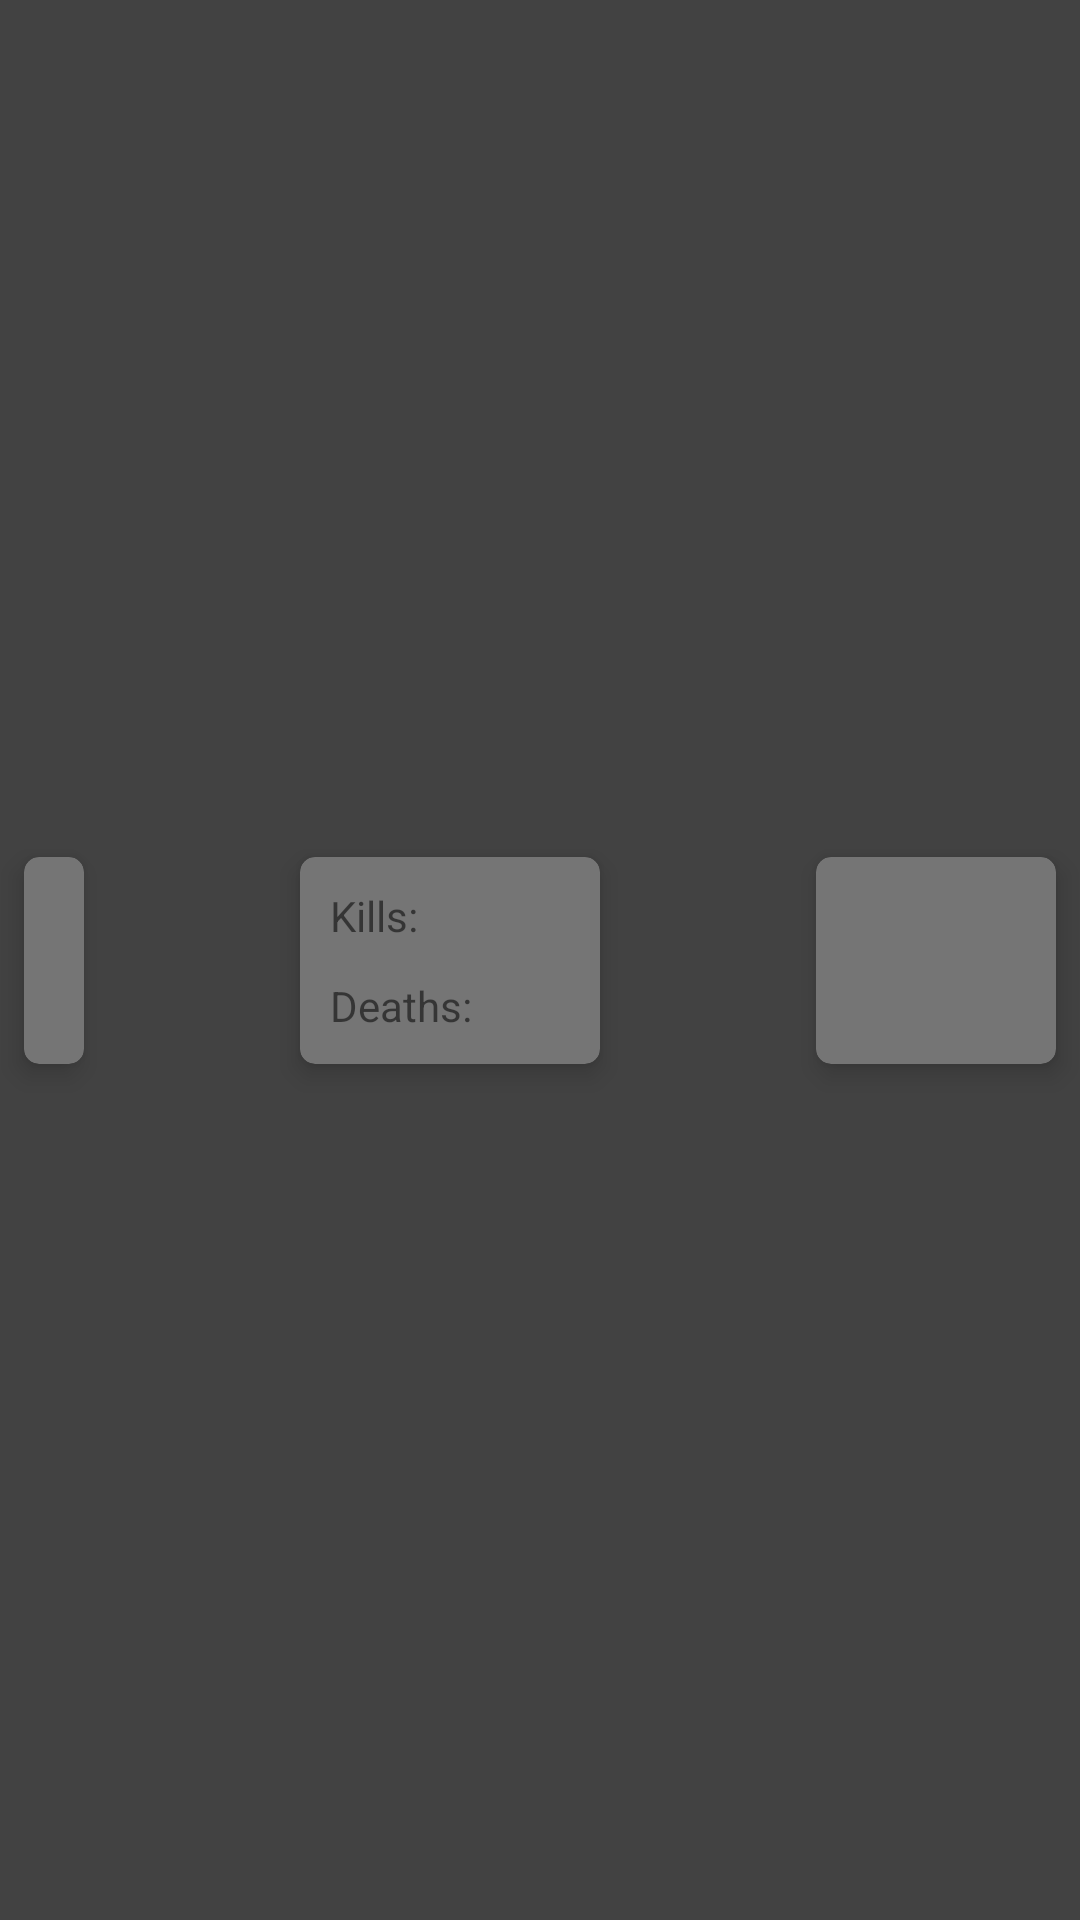

The Android layout XML behind this screen, and the referenced resources:
<!-- AndroidManifest.xml: application theme AppTheme -->
<!-- res/layout/keed_item.xml -->
<?xml version="1.0" encoding="utf-8"?>
<layout xmlns:android="http://schemas.android.com/apk/res/android"
    xmlns:app="http://schemas.android.com/apk/res-auto"
    xmlns:tools="http://schemas.android.com/tools">

    <androidx.constraintlayout.widget.ConstraintLayout
        android:layout_width="match_parent"
        android:layout_height="wrap_content"
        android:layout_margin="4dp"
        android:background="@color/cardview_dark_background">

        <androidx.cardview.widget.CardView
            android:id="@+id/dateTime"
            android:layout_width="wrap_content"
            android:layout_height="wrap_content"
            android:layout_marginStart="8dp"
            android:layout_marginTop="8dp"
            android:layout_marginBottom="8dp"
            app:cardBackgroundColor="@color/secondaryTextColor"
            app:cardCornerRadius="5dp"
            app:cardElevation="5dp"
            app:layout_constraintBottom_toBottomOf="parent"
            app:layout_constraintStart_toStartOf="parent"
            app:layout_constraintTop_toTopOf="parent">


            <TextView
                android:id="@+id/tv_creationDate"
                android:layout_width="match_parent"
                android:layout_height="wrap_content"
                android:layout_marginLeft="5dp"
                android:layout_marginTop="5dp"
                android:layout_marginRight="5dp"
                android:layout_marginBottom="35dp"
                android:padding="5dp"
                android:textAlignment="center"
                tools:text="CreationDate" />

            <TextView
                android:id="@+id/tv_creationTime"
                android:layout_width="match_parent"
                android:layout_height="wrap_content"
                android:layout_marginLeft="5dp"
                android:layout_marginTop="35dp"
                android:layout_marginRight="5dp"
                android:layout_marginBottom="5dp"
                android:padding="5dp"
                android:textAlignment="center"
                tools:text="CreationTime" />

        </androidx.cardview.widget.CardView>

        <androidx.cardview.widget.CardView
            android:id="@+id/killDeaths"
            android:layout_width="100dp"
            android:layout_height="0dp"
            android:layout_marginStart="8dp"
            android:layout_marginEnd="8dp"
            app:cardBackgroundColor="@color/secondaryTextColor"
            app:cardCornerRadius="5dp"
            app:cardElevation="5dp"
            app:layout_constraintBottom_toBottomOf="@+id/dateTime"
            app:layout_constraintEnd_toStartOf="@+id/ratio"
            app:layout_constraintStart_toEndOf="@+id/dateTime"
            app:layout_constraintTop_toTopOf="@+id/dateTime">


            <TextView
                android:id="@+id/tv_killLabel"
                android:layout_width="match_parent"
                android:layout_height="wrap_content"
                android:layout_marginStart="5dp"
                android:layout_marginTop="5dp"
                android:layout_marginEnd="50dp"
                android:layout_marginBottom="35dp"
                android:padding="5dp"
                android:text="@string/tv_kills_label" />

            <TextView
                android:id="@+id/tv_kills"
                android:layout_width="match_parent"
                android:layout_height="wrap_content"
                android:layout_marginStart="60dp"
                android:layout_marginTop="5dp"
                android:layout_marginEnd="5dp"
                android:layout_marginBottom="35dp"
                android:padding="5dp"
                android:textAlignment="center"
                android:textColor="@color/killsTextColor"
                tools:text="@string/tv_kills_label" />

            <TextView
                android:id="@+id/tv_deathsLabel"
                android:layout_width="match_parent"
                android:layout_height="wrap_content"
                android:layout_marginStart="5dp"
                android:layout_marginTop="35dp"
                android:layout_marginEnd="35dp"
                android:layout_marginBottom="5dp"
                android:padding="5dp"
                android:text="@string/tv_deaths_label" />

            <TextView
                android:id="@+id/tv_deaths"
                android:layout_width="match_parent"
                android:layout_height="wrap_content"
                android:layout_marginStart="60dp"
                android:layout_marginTop="35dp"
                android:layout_marginEnd="5dp"
                android:layout_marginBottom="5dp"
                android:padding="5dp"
                android:textAlignment="center"
                android:textColor="@color/deathsTextColor"
                tools:text="deaths" />

        </androidx.cardview.widget.CardView>

        <androidx.cardview.widget.CardView
            android:id="@+id/ratio"
            android:layout_width="80dp"
            android:layout_height="0dp"
            android:layout_marginEnd="8dp"
            app:cardBackgroundColor="@color/secondaryTextColor"
            app:cardCornerRadius="5dp"
            app:cardElevation="5dp"
            app:layout_constraintBottom_toBottomOf="@+id/killDeaths"
            app:layout_constraintEnd_toEndOf="parent"
            app:layout_constraintTop_toTopOf="@+id/killDeaths">

            <TextView
                android:id="@+id/tv_ratio"
                android:layout_width="wrap_content"
                android:layout_height="wrap_content"
                android:layout_gravity="center"
                android:textSize="30sp"
                android:textStyle="bold"
                tools:text="4.85" />


        </androidx.cardview.widget.CardView>
    </androidx.constraintlayout.widget.ConstraintLayout>
</layout>
<!-- resources referenced by this layout -->
<resources>
  <color name="deathsTextColor">#C9382D</color>
  <color name="killsTextColor">#64AF6B</color>
  <color name="secondaryTextColor">#757575</color>
  <string name="tv_deaths_label">Deaths:</string>
  <string name="tv_kills_label">Kills:</string>
  <style name="AppTheme" parent="Theme.MaterialComponents.Light.DarkActionBar">
          
          <item name="colorPrimary">@color/primaryColor</item>
          <item name="colorPrimaryDark">@color/primaryDarkColor</item>
          <item name="colorAccent">@color/accentColor</item>
          <item name="android:textColorPrimary">@color/primaryTextColor</item>
          <item name="android:textColorSecondary">@color/secondaryTextColor</item>
      </style>
  <color name="primaryColor">#607d8b</color>
  <color name="primaryDarkColor">#34515e</color>
  <color name="accentColor">#9E9E9E</color>
  <color name="primaryTextColor">#000000</color>
</resources>
